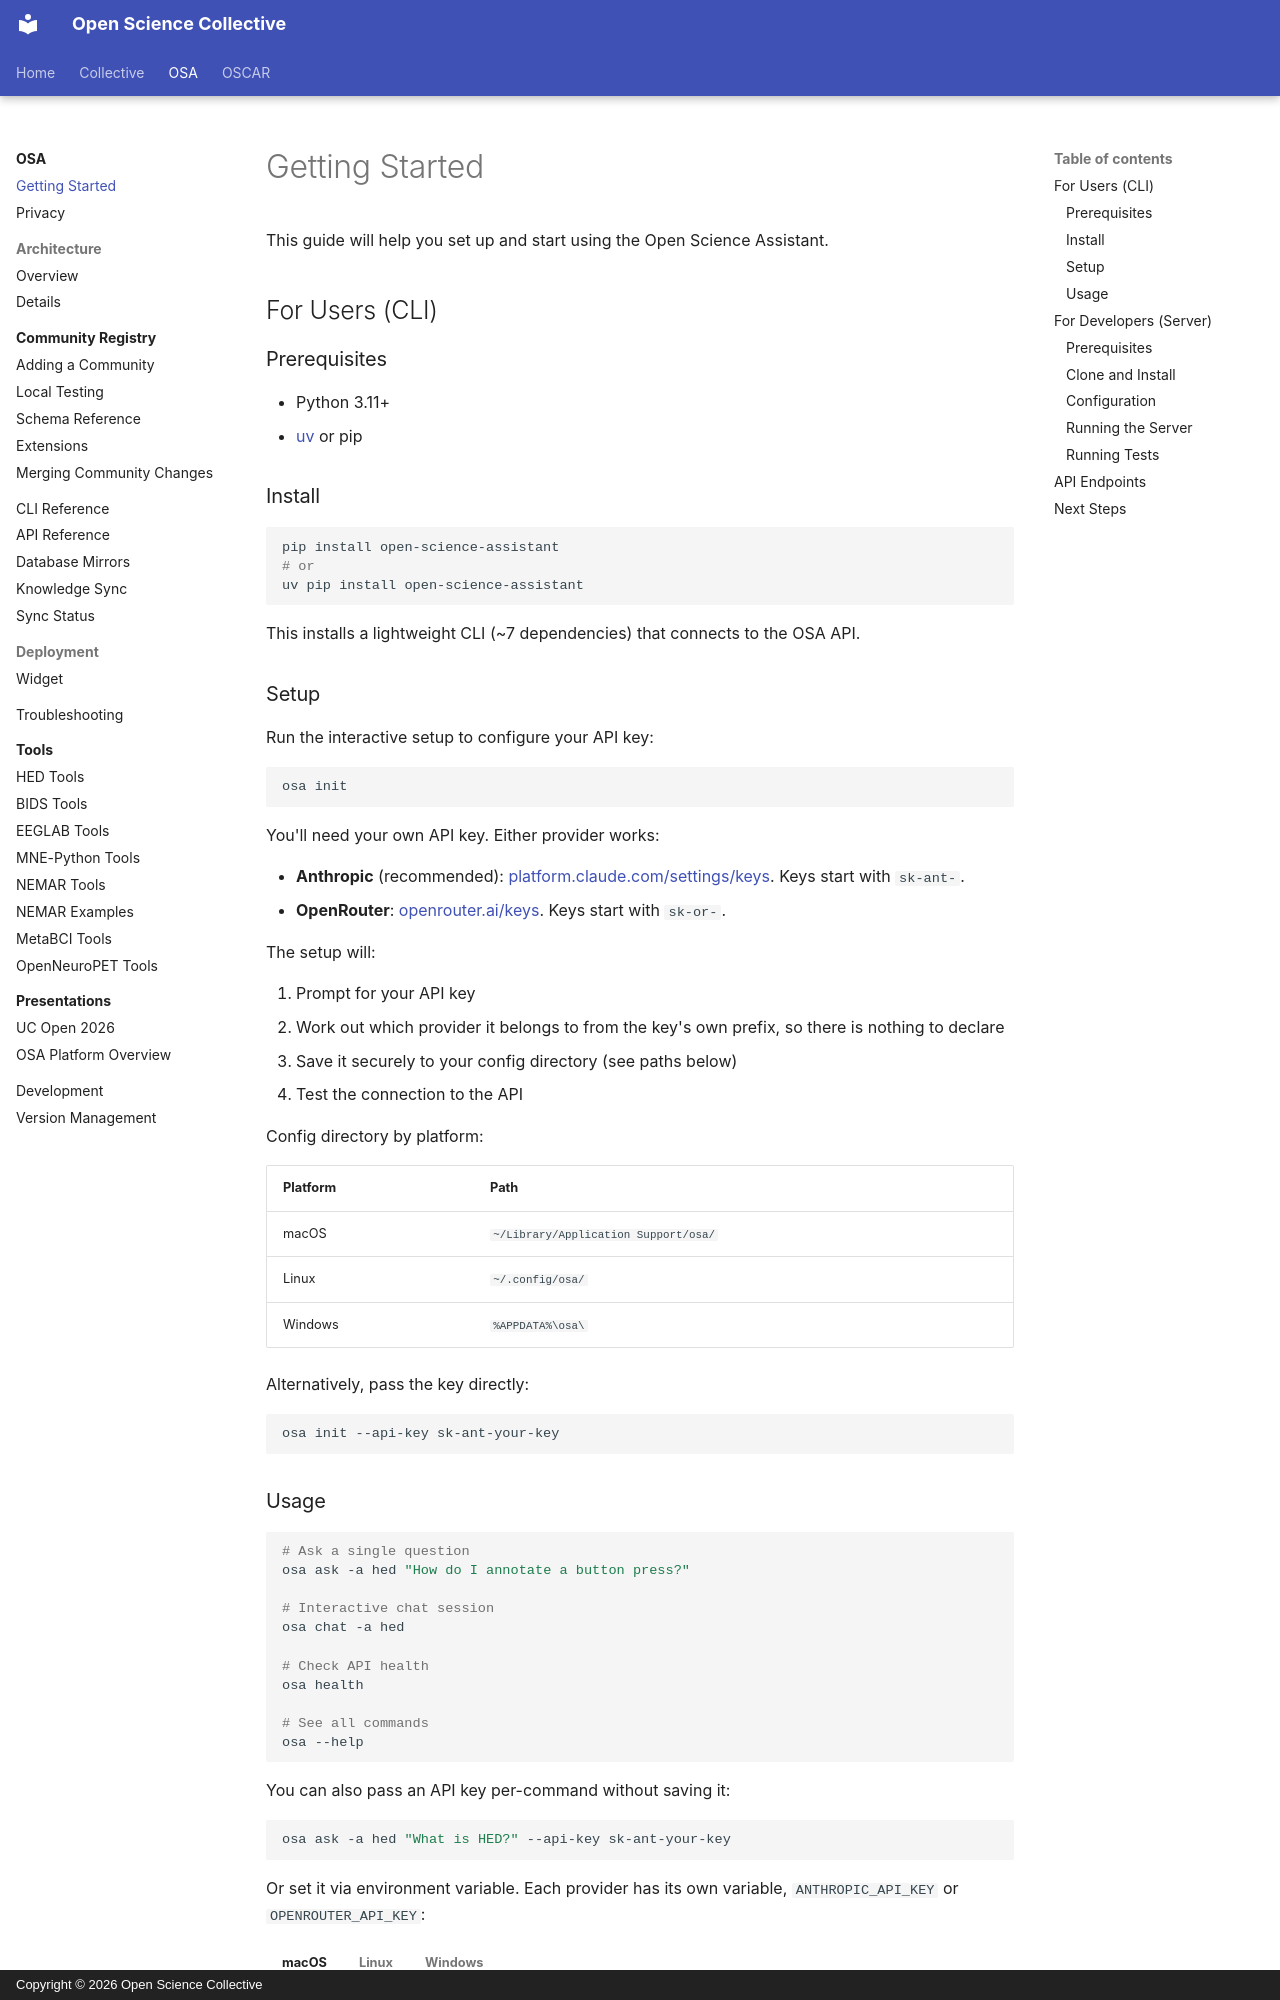

repository: OpenScience-Collective/documentation · page: osa/getting-started/index.html · generator: mkdocs · copyright: Copyright © 2026 Open Science Collective

# Getting Started

This guide will help you set up and start using the Open Science Assistant.

## For Users (CLI)

### Prerequisites

- Python 3.11+
- [uv](https://docs.astral.sh/uv/) or pip

### Install

```bash
pip install open-science-assistant
# or
uv pip install open-science-assistant
```

This installs a lightweight CLI (~7 dependencies) that connects to the OSA API.

### Setup

Run the interactive setup to configure your API key:

```bash
osa init
```

You'll need your own API key.
Either provider works:

- **Anthropic** (recommended): [platform.claude.com/settings/keys](https://platform.claude.com/settings/keys).
  Keys start with `sk-ant-`.
- **OpenRouter**: [openrouter.ai/keys](https://openrouter.ai/keys).
  Keys start with `sk-or-`.

The setup will:

1. Prompt for your API key
2. Work out which provider it belongs to from the key's own prefix, so there is nothing to declare
3. Save it securely to your config directory (see paths below)
4. Test the connection to the API

Config directory by platform:

| Platform | Path |
|----------|------|
| macOS | `~/Library/Application Support/osa/` |
| Linux | `~/.config/osa/` |
| Windows | `%APPDATA%\osa\` |

Alternatively, pass the key directly:

```bash
osa init --api-key sk-ant-your-key
```
